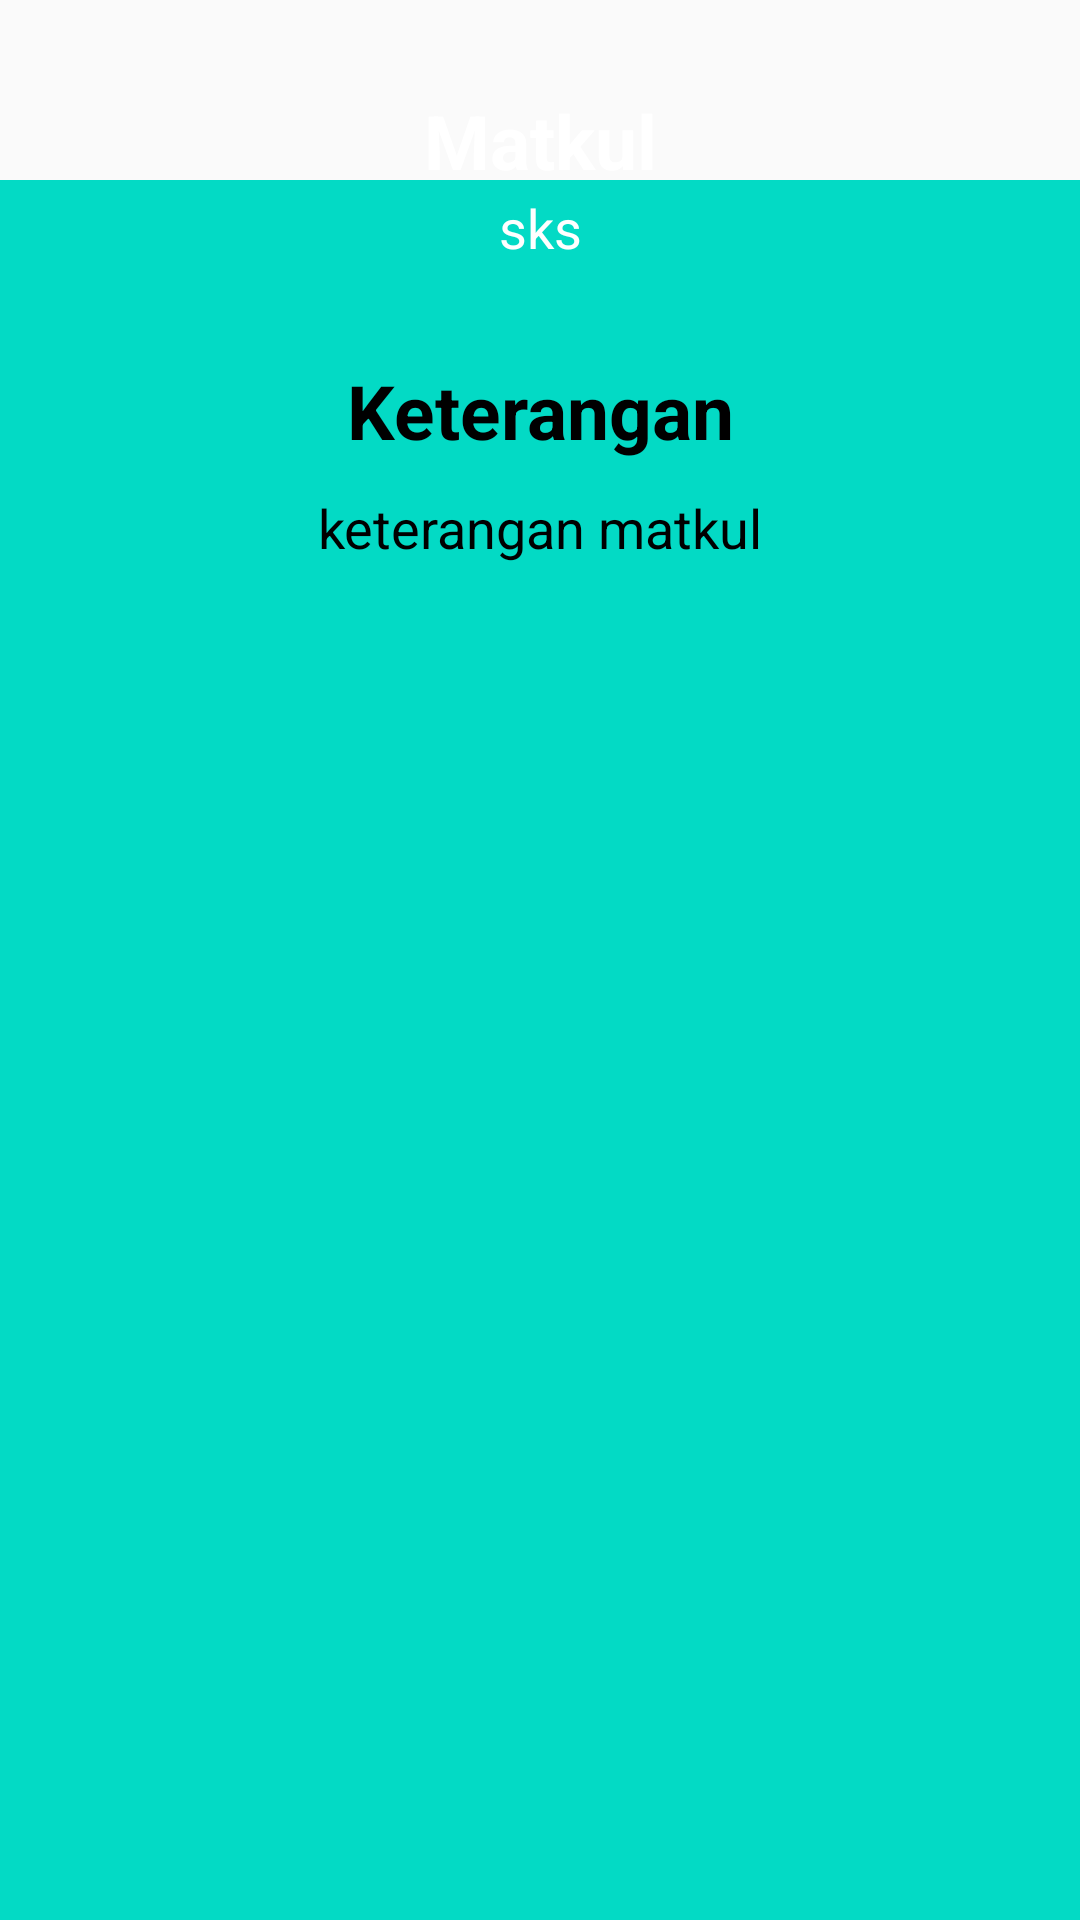

Produce the Android XML layout that renders to this screen, including the resource entries it uses.
<!-- AndroidManifest.xml: application theme AppTheme -->
<!-- res/layout/activity_keterangan_matkul.xml -->
<?xml version="1.0" encoding="utf-8"?>
<RelativeLayout xmlns:android="http://schemas.android.com/apk/res/android"
    xmlns:app="http://schemas.android.com/apk/res-auto"
    xmlns:tools="http://schemas.android.com/tools"
    android:layout_width="match_parent"
    android:layout_height="match_parent"
    tools:context=".activity.KeteranganMatkulActivity">

    <LinearLayout
        android:layout_width="match_parent"
        android:layout_height="match_parent"
        android:orientation="vertical"
        android:background="@color/colorAccent"
        android:padding="10dp"
        android:layout_marginTop="60dp">
        <TextView
            android:layout_marginTop="50dp"
            android:layout_width="match_parent"
            android:layout_height="wrap_content"
            android:text="Keterangan"
            android:textSize="25sp"
            android:textColor="@color/black"
            android:textAlignment="center"
            android:gravity="center_horizontal"
            android:textStyle="bold"/>
        <TextView
            android:id="@+id/tv_ket"
            android:layout_width="match_parent"
            android:layout_height="wrap_content"
            android:text="keterangan matkul"
            android:textSize="18sp"
            android:textColor="@color/black"
            android:textAlignment="center"
            android:gravity="center_horizontal"
            android:layout_marginTop="10dp"
            android:layout_marginLeft="20dp"
            android:layout_marginRight="20dp"/>
    </LinearLayout>

    <LinearLayout
        android:layout_width="match_parent"
        android:layout_height="wrap_content"
        android:orientation="vertical"
        android:background="@drawable/semester_bg"
        android:paddingLeft="20dp"
        android:paddingRight="20dp"
        android:paddingTop="10dp"
        android:paddingBottom="10dp"
        android:layout_margin="20dp">
        <TextView
            android:id="@+id/tv_ket_matkul"
            android:layout_width="match_parent"
            android:layout_height="wrap_content"
            android:text="Matkul"
            android:textSize="25sp"
            android:textColor="@color/white"
            android:textAlignment="center"
            android:gravity="center_horizontal"
            android:textStyle="bold"/>
        <TextView
            android:id="@+id/tv_ket_sks"
            android:layout_width="match_parent"
            android:layout_height="wrap_content"
            android:text="sks"
            android:textSize="18sp"
            android:textColor="@color/white"
            android:textAlignment="center"
            android:gravity="center_horizontal" />
    </LinearLayout>

</RelativeLayout>
<!-- resources referenced by this layout -->
<resources>
  <style name="AppTheme" parent="Theme.AppCompat.Light.NoActionBar">
          
          <item name="colorPrimary">@color/colorPrimary</item>
          <item name="colorPrimaryDark">@color/colorPrimaryDark</item>
          <item name="colorAccent">@color/colorAccent</item>
      </style>/
  <!-- not gathered from this repository: default colours our renderer supplied (Android Studio template values) -->
  <color name="black">#FF000000</color>
  <color name="white">#FFFFFFFF</color>
  <color name="colorPrimary">#FF6200EE</color>
  <color name="colorPrimaryDark">#FF3700B3</color>
  <color name="colorAccent">#FF03DAC5</color>
</resources>
